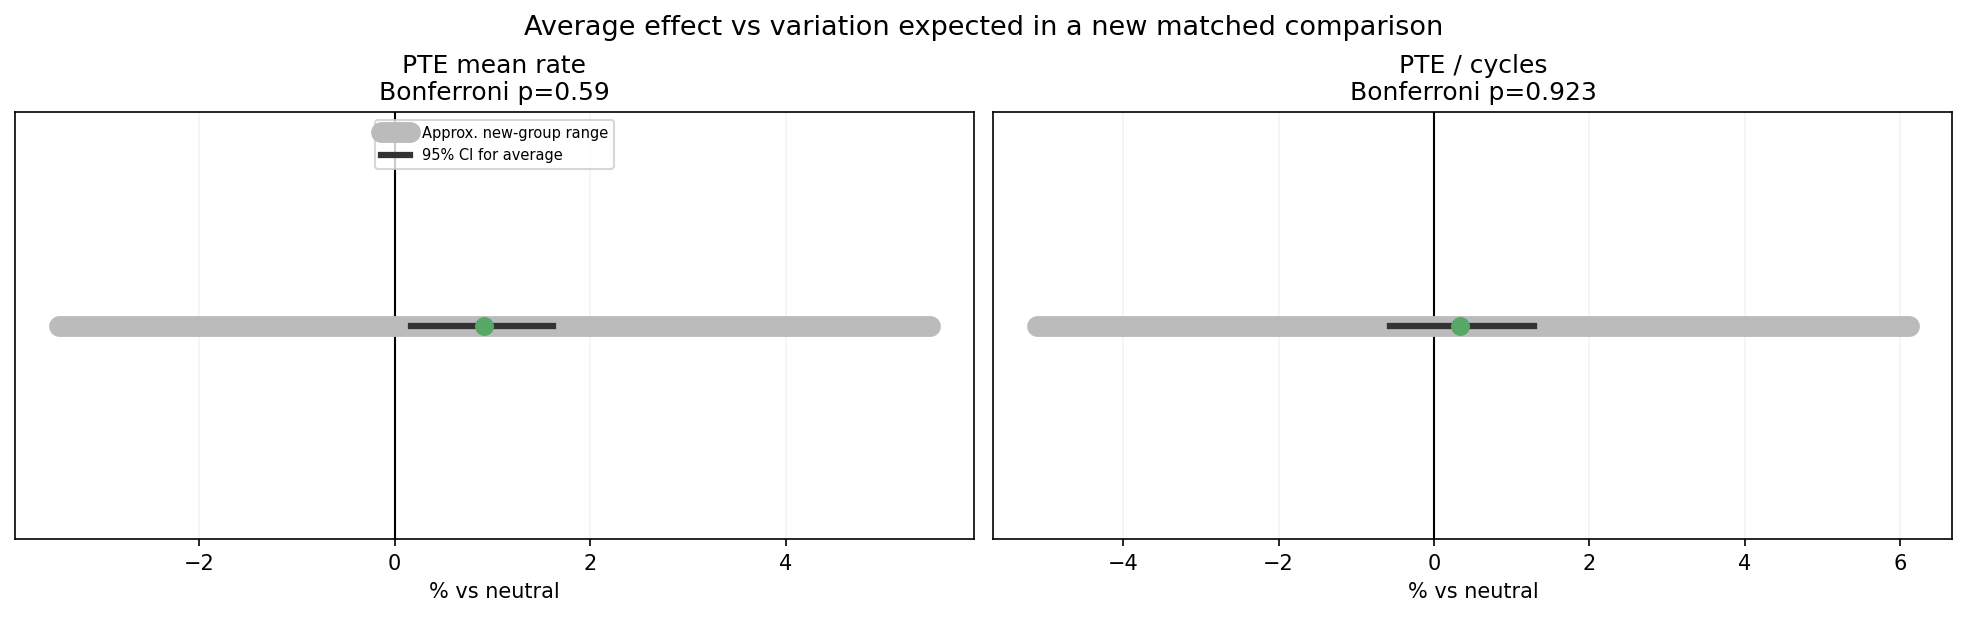

Source data for this figure (header and first rows):
feature, label, scale, unit, estimate, ci_low, ci_high, prediction_low, prediction_high, mean_se, n_blocks, n_pairs, n_model_pairs, n_positive, n_negative, n_zero, n_pairs_positive, lrt, p, p_mc_low, p_mc_high, exceedances, test_repeats, interval_repeats
core_power.throttle__mean_rate, PTE mean rate, log_ratio, % vs neutral, 0.009052, 0.001671, 0.01609, -0.035, 0.05337, 0.003734, 11, 113, 59, 7, 4, 0, 74, 2.763, 0.2952, 0.2888, 0.3015, 5902, 19999, 1999
core_power.throttle__per_cycle, PTE / cycles, log_ratio, % vs neutral, 0.003367, -0.005681, 0.01277, -0.05243, 0.05935, 0.00478, 11, 113, 59, 7, 4, 0, 63, 0.4942, 0.4615, 0.4545, 0.4684, 9229, 19999, 1999
